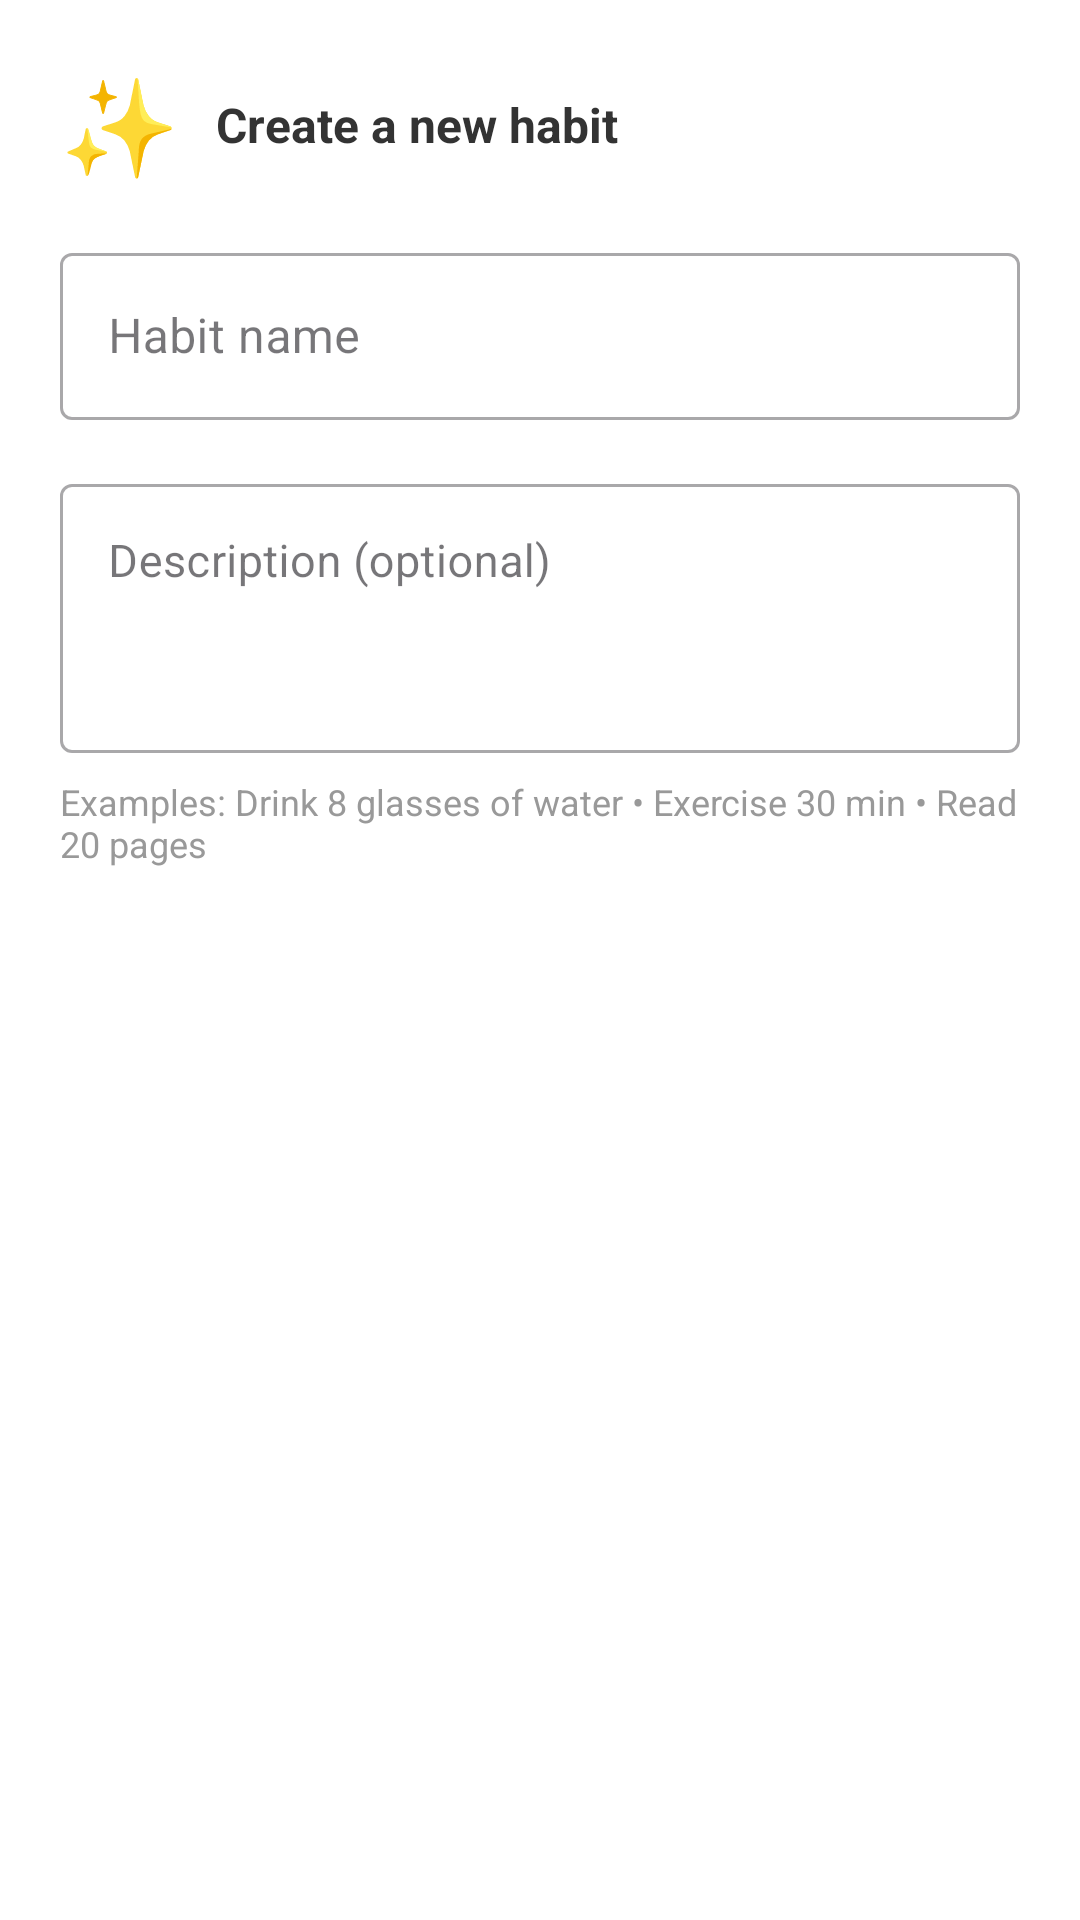

This screen was rendered from an Android layout file. Write that file and the resources it references.
<!-- AndroidManifest.xml: application theme Theme.WellnessTracker -->
<!-- res/layout/dialog_add_habit.xml -->
<?xml version="1.0" encoding="utf-8"?>
<LinearLayout
    xmlns:android="http://schemas.android.com/apk/res/android"
    android:layout_width="match_parent"
    android:layout_height="wrap_content"
    android:orientation="vertical"
    android:padding="20dp"
    android:background="@android:color/white">

    
    <LinearLayout
        android:layout_width="match_parent"
        android:layout_height="wrap_content"
        android:orientation="horizontal"
        android:gravity="center_vertical"
        android:layout_marginBottom="16dp">

        <TextView
            android:layout_width="wrap_content"
            android:layout_height="wrap_content"
            android:text="✨"
            android:textSize="32sp"
            android:layout_marginEnd="12dp"/>

        <TextView
            android:layout_width="wrap_content"
            android:layout_height="wrap_content"
            android:text="Create a new habit"
            android:textSize="16sp"
            android:textStyle="bold"
            android:textColor="#333333"/>
    </LinearLayout>

    
    <com.google.android.material.textfield.TextInputLayout
        android:layout_width="match_parent"
        android:layout_height="wrap_content"
        android:hint="Habit name"
        android:layout_marginBottom="16dp"
        style="@style/Widget.MaterialComponents.TextInputLayout.OutlinedBox">

        <com.google.android.material.textfield.TextInputEditText
            android:id="@+id/habit_name_input"
            android:layout_width="match_parent"
            android:layout_height="wrap_content"
            android:inputType="textCapSentences"
            android:maxLines="1"
            android:textSize="16sp"/>
    </com.google.android.material.textfield.TextInputLayout>

    
    <com.google.android.material.textfield.TextInputLayout
        android:layout_width="match_parent"
        android:layout_height="wrap_content"
        android:hint="Description (optional)"
        style="@style/Widget.MaterialComponents.TextInputLayout.OutlinedBox">

        <com.google.android.material.textfield.TextInputEditText
            android:id="@+id/habit_desc_input"
            android:layout_width="match_parent"
            android:layout_height="wrap_content"
            android:inputType="textCapSentences|textMultiLine"
            android:lines="3"
            android:gravity="top"
            android:textSize="15sp"/>
    </com.google.android.material.textfield.TextInputLayout>

    
    <TextView
        android:layout_width="match_parent"
        android:layout_height="wrap_content"
        android:text="Examples: Drink 8 glasses of water • Exercise 30 min • Read 20 pages"
        android:textSize="12sp"
        android:textColor="#999999"
        android:layout_marginTop="8dp"/>

</LinearLayout>
<!-- resources referenced by this layout -->
<resources>
  <style name="Theme.WellnessTracker" parent="Base.Theme.WellnessTracker" />
  <style name="Base.Theme.WellnessTracker" parent="Theme.Material3.DayNight.NoActionBar">
          
          
      </style>
</resources>
